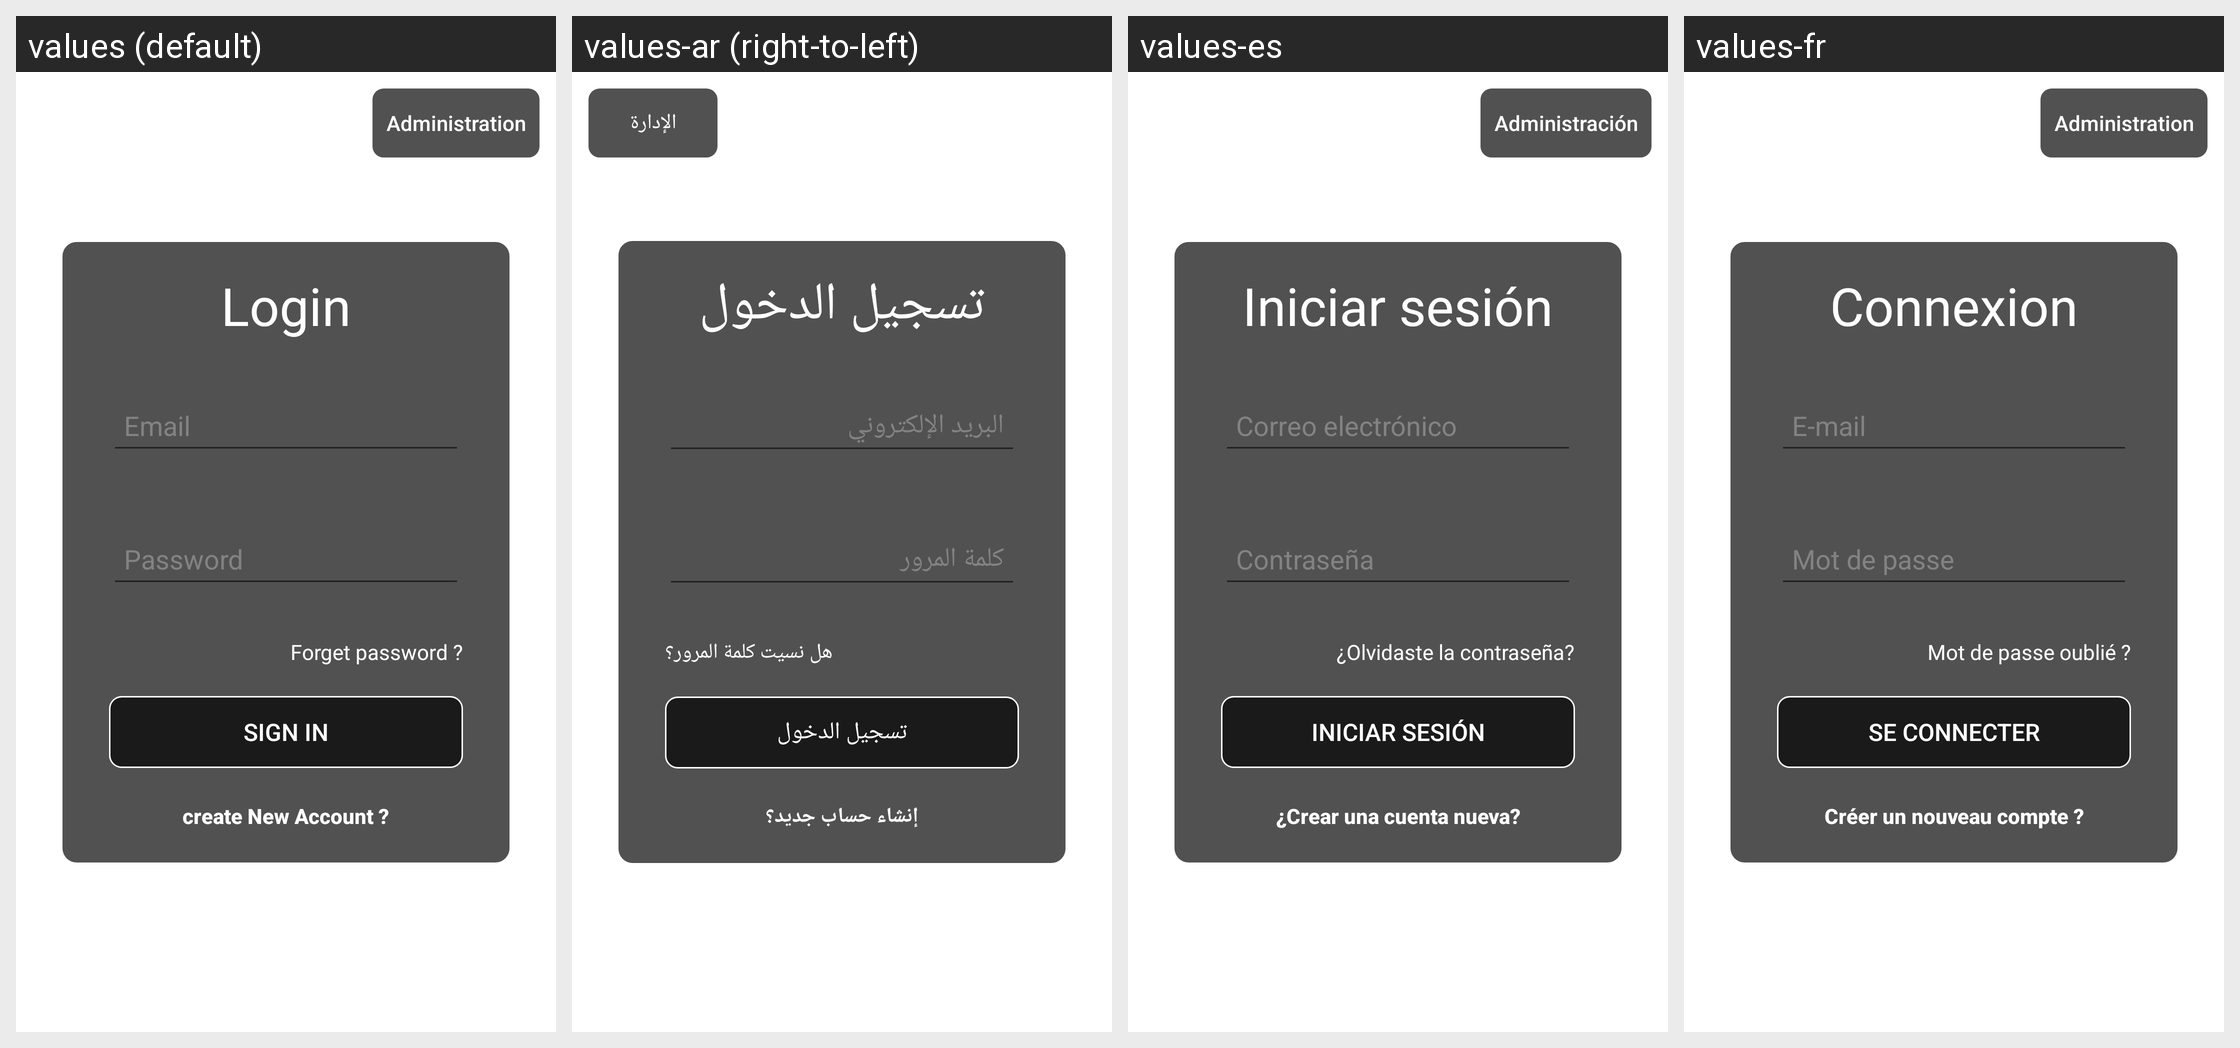

Here is an Android app screen in its default locale and in the app's own translations. Write out the translated-string differences for the strings that appear on this screen.
Android screen res/layout/client_login.xml rendered under 4 locales, left to right: values (default), values-ar (right-to-left), values-es, values-fr. Device: Nexus 5 (rendered at 1080×1920; each locale shown at half size, 540×960, under a caption strip naming it); theme Theme.Ecomerce_Project.
Strings drawn on this screen, with the default value and each locale's value (text and hints the layout hard-codes, and strings that could not be matched under every locale, appear in the picture but are not listed):

administratiom
  values: Administration
  values-ar: الإدارة
  values-es: Administración
  values-fr: Administration

login
  values: Login
  values-ar: تسجيل الدخول
  values-es: Iniciar sesión
  values-fr: Connexion

email
  values: Email
  values-ar: البريد الإلكتروني
  values-es: Correo electrónico
  values-fr: E-mail

pass
  values: Password
  values-ar: كلمة المرور
  values-es: Contraseña
  values-fr: Mot de passe

f_pass
  values: Forget password ?
  values-ar: هل نسيت كلمة المرور؟
  values-es: ¿Olvidaste la contraseña?
  values-fr: Mot de passe oublié ?

signin
  values: Sign In
  values-ar: تسجيل الدخول
  values-es: Iniciar sesión
  values-fr: Se connecter

c_n_a
  values: create New Account ?
  values-ar: إنشاء حساب جديد؟
  values-es: ¿Crear una cuenta nueva?
  values-fr: Créer un nouveau compte ?
